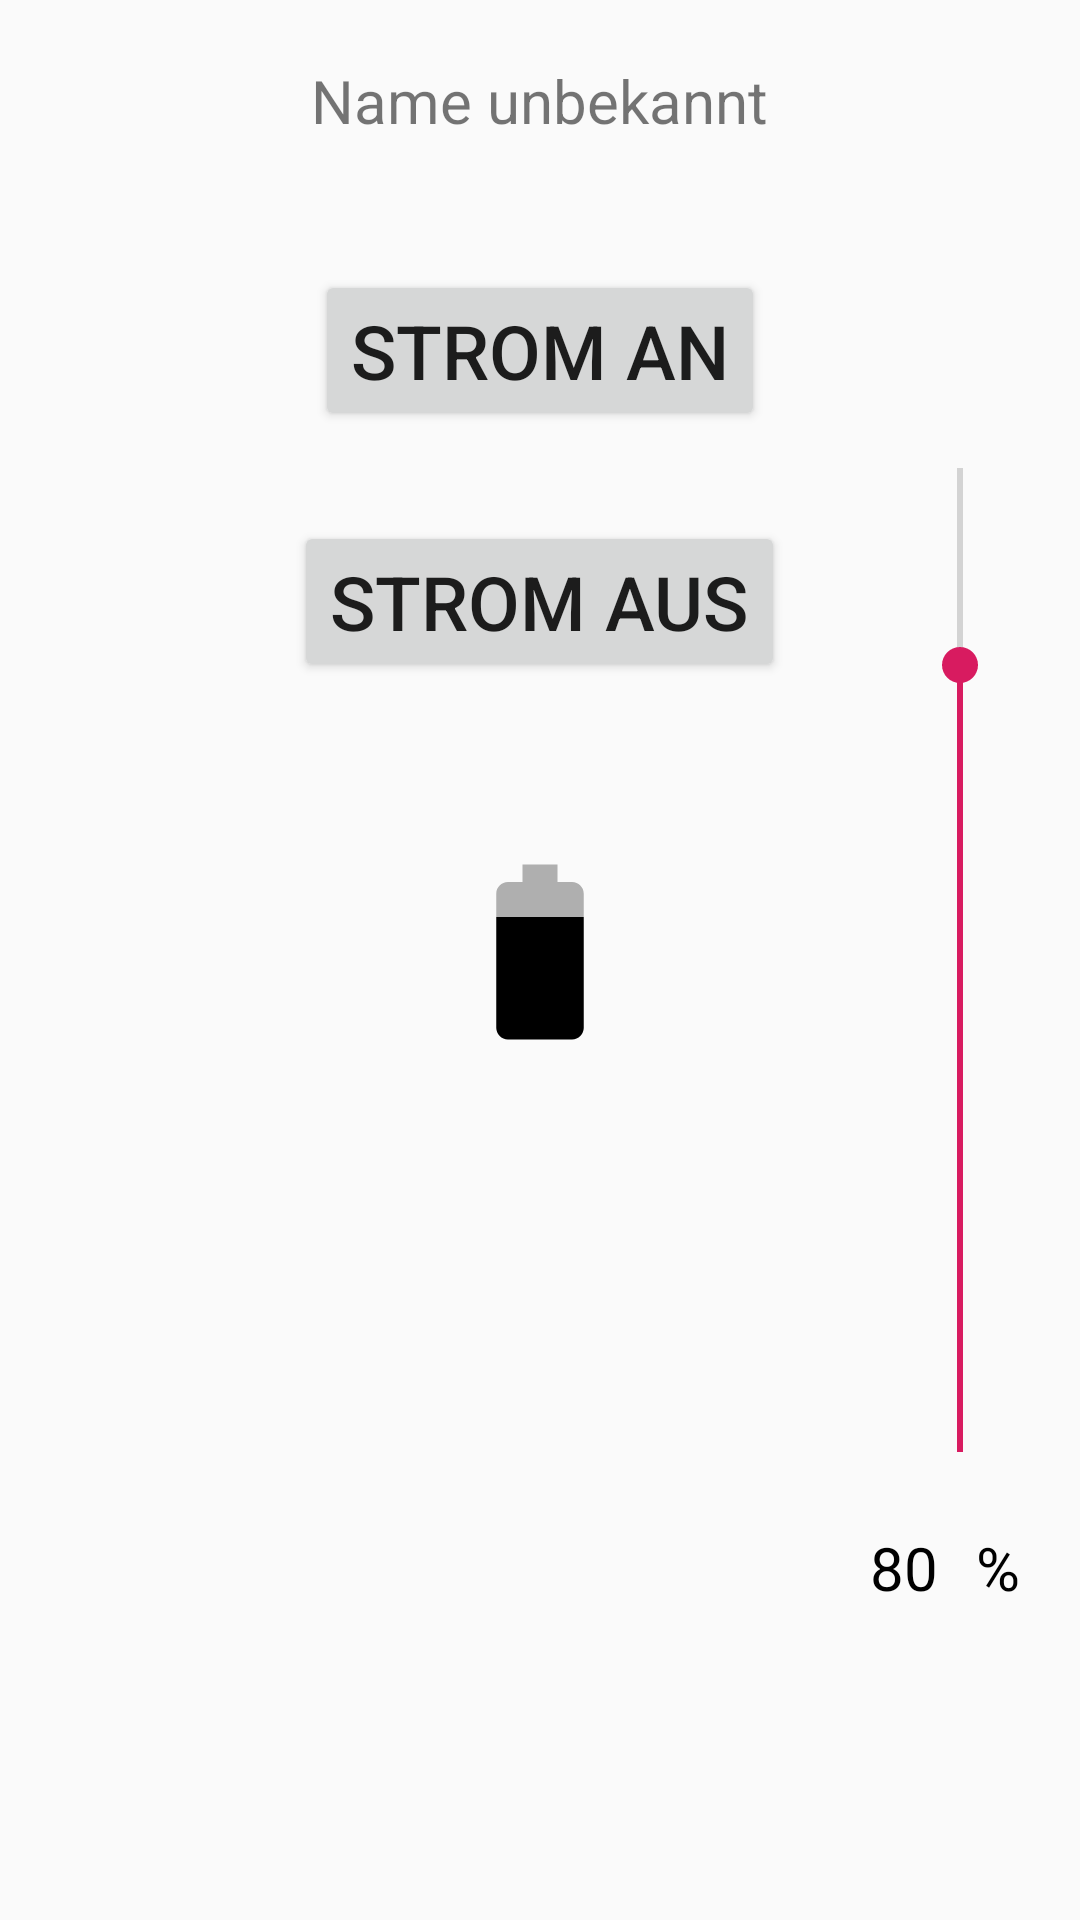

The Android layout XML behind this screen, and the referenced resources:
<!-- AndroidManifest.xml: activity theme AppTheme.NoActionBar -->
<!-- res/layout/fragment_main.xml -->
<?xml version="1.0" encoding="utf-8"?>
<RelativeLayout xmlns:android="http://schemas.android.com/apk/res/android"
    xmlns:app="http://schemas.android.com/apk/res-auto"
    xmlns:tools="http://schemas.android.com/tools"
    android:layout_width="match_parent"
    android:layout_height="match_parent">

    <TextView
        android:id="@+id/Text_Name"
        android:layout_width="wrap_content"
        android:layout_height="30dp"
        android:layout_centerHorizontal="true"
        android:layout_marginTop="20dp"
        android:text="Name unbekannt"
        android:textSize="20dp" />

    <Button
        android:id="@+id/Button_Strom_an"
        android:layout_width="wrap_content"
        android:layout_height="wrap_content"
        android:layout_below="@+id/Text_Name"
        android:layout_centerHorizontal="true"
        android:layout_marginTop="40dp"
        android:text="Strom an"
        android:textSize="25dp" />

    <Button
        android:id="@+id/Button_Strom_aus"
        android:layout_width="wrap_content"
        android:layout_height="wrap_content"
        android:layout_below="@+id/Button_Strom_an"
        android:layout_centerHorizontal="true"
        android:layout_marginTop="30dp"
        android:text="Strom aus"
        android:textSize="25dp" />


    <ImageView
        android:id="@+id/ImageView_Batterie"
        android:layout_width="70dp"
        android:layout_height="100dp"
        app:srcCompat="@drawable/ic_battery_discharging"
        android:layout_below="@+id/Button_Strom_aus"
        android:layout_marginTop="40dp"
        android:layout_centerHorizontal="true"/>

    <SeekBar
        android:id="@+id/SeekBar_Akku_Level"
        android:rotation="270"
        android:layout_width="400dp"
        android:layout_height="wrap_content"
        android:layout_centerVertical="true"
        android:translationX="140dp"
        android:max="100"
        android:min="0"
        android:progress="80"/>

    <TextView
        android:id="@+id/TextView_max_Level"
        android:layout_width="50dp"
        android:layout_height="30dp"
        android:layout_below="@+id/SeekBar_Akku_Level"
        android:layout_marginTop="180dp"
        android:layout_alignRight="@+id/SeekBar_Akku_Level"
        android:layout_marginEnd="20dp"
        android:text="80"
        android:textSize="20dp"
        android:textColor="@color/black"
        />

    <TextView
        android:id="@+id/TextView_percentage"
        android:layout_width="wrap_content"
        android:layout_height="wrap_content"
        android:text="%"
        android:textSize="20dp"
        android:textColor="@color/black"
        android:layout_alignEnd="@id/TextView_max_Level"
        android:layout_alignTop="@id/TextView_max_Level"/>

</RelativeLayout>
<!-- resources referenced by this layout -->
<resources>
  <color name="black">#000000</color>
  <!-- drawable ic_battery_discharging (drawable) -->
  <vector android:height="50dp" android:viewportHeight="24.0"
      android:viewportWidth="24.0" android:width="50dp" xmlns:android="http://schemas.android.com/apk/res/android">
      <path android:fillAlpha=".3" android:fillColor="#FF000000" android:pathData="M17,5.33C17,4.6 16.4,4 15.67,4H14V2h-4v2H8.33C7.6,4 7,4.6 7,5.33V8h10V5.33z"/>
      <path android:fillColor="#FF000000" android:pathData="M7,8v12.67C7,21.4 7.6,22 8.33,22h7.33c0.74,0 1.34,-0.6 1.34,-1.33V8H7z"/>
  </vector>
  <style name="AppTheme.NoActionBar">
          <item name="windowActionBar">false</item>
          <item name="windowNoTitle">true</item>
          <item name="android:statusBarColor">@android:color/transparent</item>
  
      </style>
</resources>
